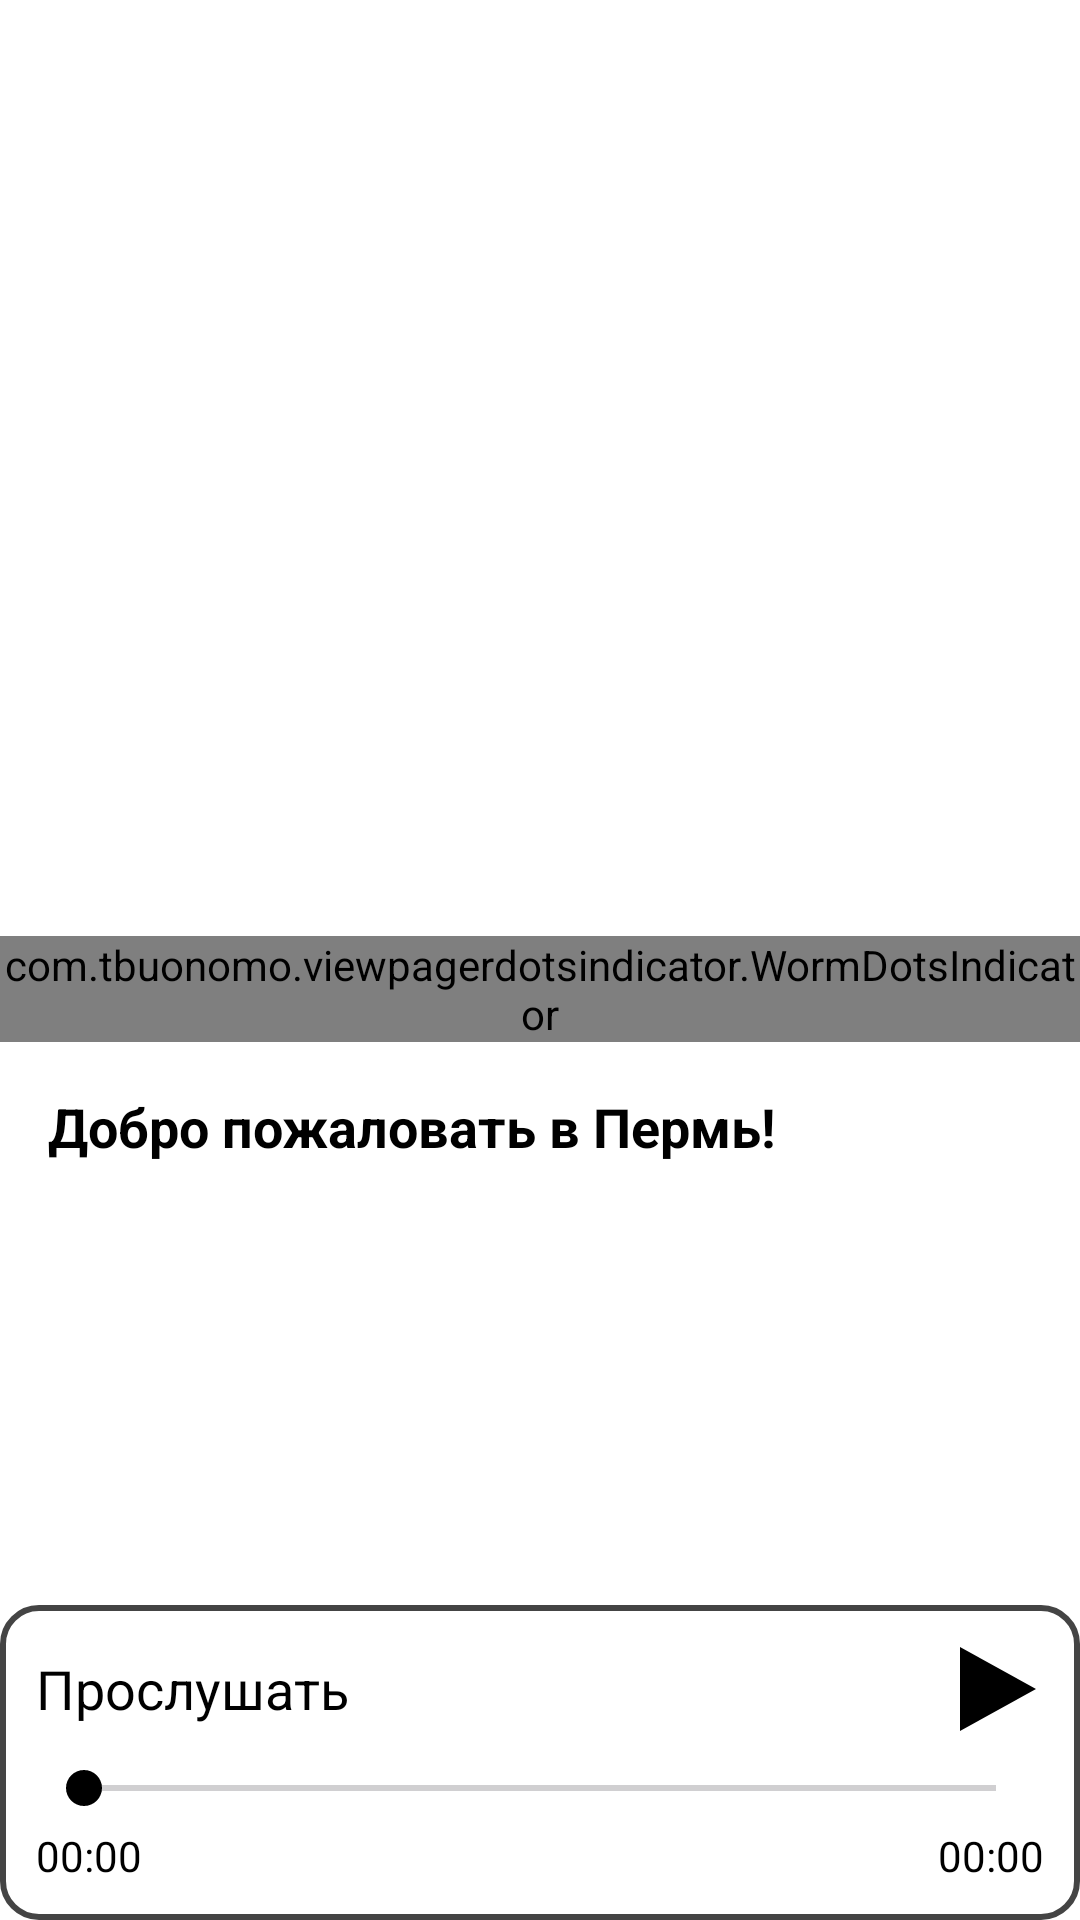

The Android layout XML behind this screen, and the referenced resources:
<!-- AndroidManifest.xml: application theme Theme.PermGuide -->
<!-- res/layout/fragment_home.xml -->
<?xml version="1.0" encoding="utf-8"?>
<RelativeLayout xmlns:android="http://schemas.android.com/apk/res/android"
    xmlns:app="http://schemas.android.com/apk/res-auto"
    android:layout_width="match_parent"
    android:layout_height="match_parent"
    android:background="?android:attr/colorBackground">

    <androidx.core.widget.NestedScrollView
        android:layout_width="match_parent"
        android:layout_height="match_parent"
        android:layout_above="@id/audioCard"
        android:paddingBottom="16dp">

        <LinearLayout
            android:layout_width="match_parent"
            android:layout_height="wrap_content"
            android:orientation="vertical">

            <androidx.viewpager2.widget.ViewPager2
                android:id="@+id/viewPagerCityPhotos"
                android:layout_width="match_parent"
                android:layout_height="300dp"/>

            <com.tbuonomo.viewpagerdotsindicator.WormDotsIndicator
                android:id="@+id/dotsIndicator"
                android:layout_width="wrap_content"
                android:layout_height="wrap_content"
                android:layout_gravity="center"
                android:layout_marginTop="12dp"
                app:dotsColor="?attr/colorOutline"
                app:selectedDotColor="?attr/colorOnBackground"
                app:dotsSize="10dp"
                app:dotsSpacing="10dp"
                app:dotsStrokeWidth="1dp"
                app:dotsStrokeColor="?attr/colorOutline"/>

            <TextView
                android:layout_width="match_parent"
                android:layout_height="wrap_content"
                android:layout_margin="16dp"
                android:text="Добро пожаловать в Пермь!"
                android:textColor="?attr/colorOnBackground"
                android:textSize="18sp"
                android:textStyle="bold"/>

            <TextView
                android:id="@+id/tvHomeCityDesc"
                android:layout_width="match_parent"
                android:layout_height="wrap_content"
                android:layout_marginHorizontal="16dp"
                android:lineSpacingExtra="6dp"
                android:textColor="?attr/colorOnBackground"
                android:textSize="16sp"/>

        </LinearLayout>
    </androidx.core.widget.NestedScrollView>

    
    <LinearLayout
        android:id="@+id/audioCard"
        android:layout_width="match_parent"
        android:layout_height="wrap_content"
        android:layout_alignParentBottom="true"
        android:layout_margin="0dp"
        android:background="@drawable/border_white_button"
        android:orientation="vertical"
        android:padding="12dp">

        
        <RelativeLayout
            android:id="@+id/btnPlayAudioHome"
            android:layout_width="match_parent"
            android:layout_height="wrap_content">

            <TextView

                android:layout_width="wrap_content"
                android:layout_height="wrap_content"
                android:text="Прослушать"
                android:textColor="?attr/colorOnSurface"
                android:textSize="18sp"
                android:layout_centerVertical="true"/>

            <ImageView
                android:id="@+id/playIconId"
                android:layout_width="32dp"
                android:layout_height="32dp"
                android:layout_alignParentEnd="true"
                android:layout_centerVertical="true"
                android:src="@drawable/ic_play"
                app:tint="?attr/colorOnSurface"/>
        </RelativeLayout>

        
        <SeekBar
            android:id="@+id/audioProgress"
            android:layout_width="match_parent"
            android:layout_height="wrap_content"
            android:layout_marginTop="8dp"
            android:progressTint="?attr/colorOnSurface"
            android:thumbTint="?attr/colorOnSurface"/>

        
        <LinearLayout
            android:layout_width="match_parent"
            android:layout_height="wrap_content"
            android:orientation="horizontal"
            android:layout_marginTop="4dp">

            <TextView
                android:id="@+id/textCurrentTime"
                android:layout_width="wrap_content"
                android:layout_height="wrap_content"
                android:text="00:00"
                android:textColor="?attr/colorOnSurface"/>

            <View
                android:layout_width="0dp"
                android:layout_height="1dp"
                android:layout_weight="1"/>

            <TextView
                android:id="@+id/textDuration"
                android:layout_width="wrap_content"
                android:layout_height="wrap_content"
                android:text="00:00"
                android:textColor="?attr/colorOnSurface"/>
        </LinearLayout>

    </LinearLayout>

</RelativeLayout>
<!-- resources referenced by this layout -->
<resources>
  <!-- drawable border_white_button (drawable) -->
  <?xml version="1.0" encoding="utf-8"?>
  <shape xmlns:android="http://schemas.android.com/apk/res/android">
      <stroke
          android:width="2dp"
          android:color="#444444" /> <corners android:radius="12dp" />
      <solid android:color="@android:color/transparent" />
  </shape>
  <!-- drawable ic_play (drawable) -->
  <vector xmlns:android="http://schemas.android.com/apk/res/android"
      android:width="24dp"
      android:height="24dp"
      android:viewportWidth="24"
      android:viewportHeight="24">
      <path
          android:fillColor="#FFFFFF"
          android:pathData="M3,1.5V22.5L22,12L3,1.5Z" />
  </vector>
  <style name="Theme.PermGuide" parent="Theme.Material3.DayNight.NoActionBar">
          <item name="android:colorBackground">#FFFFFF</item>
          <item name="colorOnBackground">#000000</item>
          <item name="colorSurface">#FFFFFF</item>
          <item name="colorOnSurface">#000000</item>
  
          <item name="android:statusBarColor">#FFFFFF</item>
          <item name="android:windowLightStatusBar">true</item>
      </style>
</resources>
